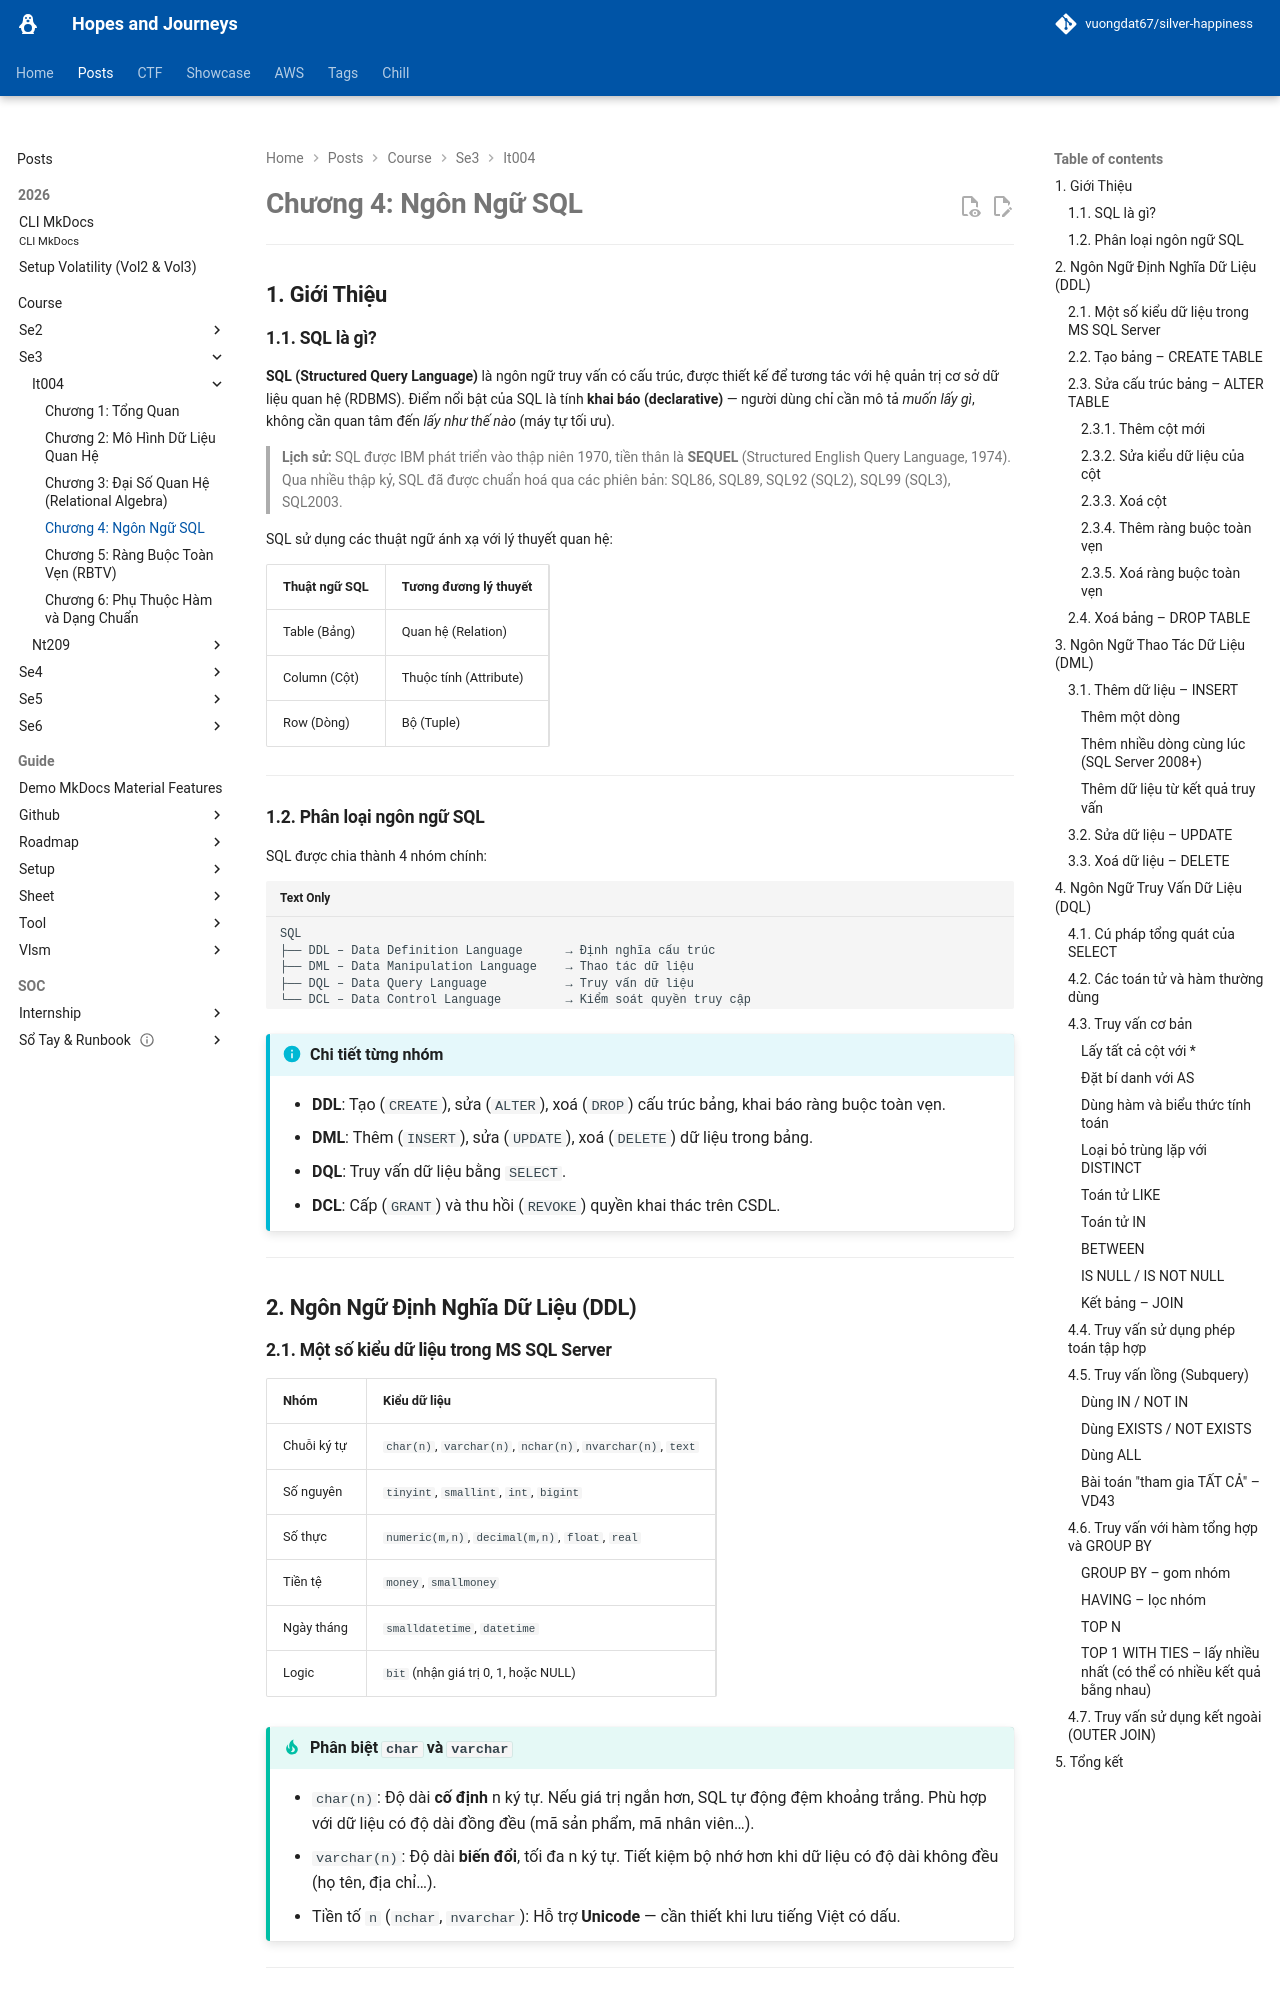

repository: vuongdat67/silver-happiness · page: posts/course/se3/it004/L4/index.html · generator: mkdocs

# Chương 4: Ngôn Ngữ SQL

---

## 1. Giới Thiệu

### 1.1. SQL là gì?

**SQL (Structured Query Language)** là ngôn ngữ truy vấn có cấu trúc, được thiết kế để tương tác với hệ quản trị cơ sở dữ liệu quan hệ (RDBMS). Điểm nổi bật của SQL là tính **khai báo (declarative)** — người dùng chỉ cần mô tả *muốn lấy gì*, không cần quan tâm đến *lấy như thế nào* (máy tự tối ưu).

> **Lịch sử:** SQL được IBM phát triển vào thập niên 1970, tiền thân là **SEQUEL** (Structured English Query Language, 1974). Qua nhiều thập kỷ, SQL đã được chuẩn hoá qua các phiên bản: SQL86, SQL89, SQL92 (SQL2), SQL99 (SQL3), SQL2003.

SQL sử dụng các thuật ngữ ánh xạ với lý thuyết quan hệ:

| Thuật ngữ SQL | Tương đương lý thuyết |
|---|---|
| Table (Bảng) | Quan hệ (Relation) |
| Column (Cột) | Thuộc tính (Attribute) |
| Row (Dòng) | Bộ (Tuple) |

---

### 1.2. Phân loại ngôn ngữ SQL

SQL được chia thành 4 nhóm chính:

```
SQL
├── DDL – Data Definition Language      → Định nghĩa cấu trúc
├── DML – Data Manipulation Language    → Thao tác dữ liệu
├── DQL – Data Query Language           → Truy vấn dữ liệu
└── DCL – Data Control Language         → Kiểm soát quyền truy cập
```

!!! info "Chi tiết từng nhóm"
    - **DDL**: Tạo (`CREATE`), sửa (`ALTER`), xoá (`DROP`) cấu trúc bảng, khai báo ràng buộc toàn vẹn.
    - **DML**: Thêm (`INSERT`), sửa (`UPDATE`), xoá (`DELETE`) dữ liệu trong bảng.
    - **DQL**: Truy vấn dữ liệu bằng `SELECT`.
    - **DCL**: Cấp (`GRANT`) và thu hồi (`REVOKE`) quyền khai thác trên CSDL.

---

## 2. Ngôn Ngữ Định Nghĩa Dữ Liệu (DDL)

### 2.1. Một số kiểu dữ liệu trong MS SQL Server

| Nhóm | Kiểu dữ liệu |
|---|---|
| Chuỗi ký tự | `char(n)`, `varchar(n)`, `nchar(n)`, `nvarchar(n)`, `text` |
| Số nguyên | `tinyint`, `smallint`, `int`, `bigint` |
| Số thực | `numeric(m,n)`, `decimal(m,n)`, `float`, `real` |
| Tiền tệ | `money`, `smallmoney` |
| Ngày tháng | `smalldatetime`, `datetime` |
| Logic | `bit` (nhận giá trị 0, 1, hoặc NULL) |

!!! tip "Phân biệt `char` và `varchar`"
    - `char(n)`: Độ dài **cố định** n ký tự. Nếu giá trị ngắn hơn, SQL tự động đệm khoảng trắng. Phù hợp với dữ liệu có độ dài đồng đều (mã sản phẩm, mã nhân viên…).
    - `varchar(n)`: Độ dài **biến đổi**, tối đa n ký tự. Tiết kiệm bộ nhớ hơn khi dữ liệu có độ dài không đều (họ tên, địa chỉ…).
    - Tiền tố `n` (`nchar`, `nvarchar`): Hỗ trợ **Unicode** — cần thiết khi lưu tiếng Việt có dấu.

---
